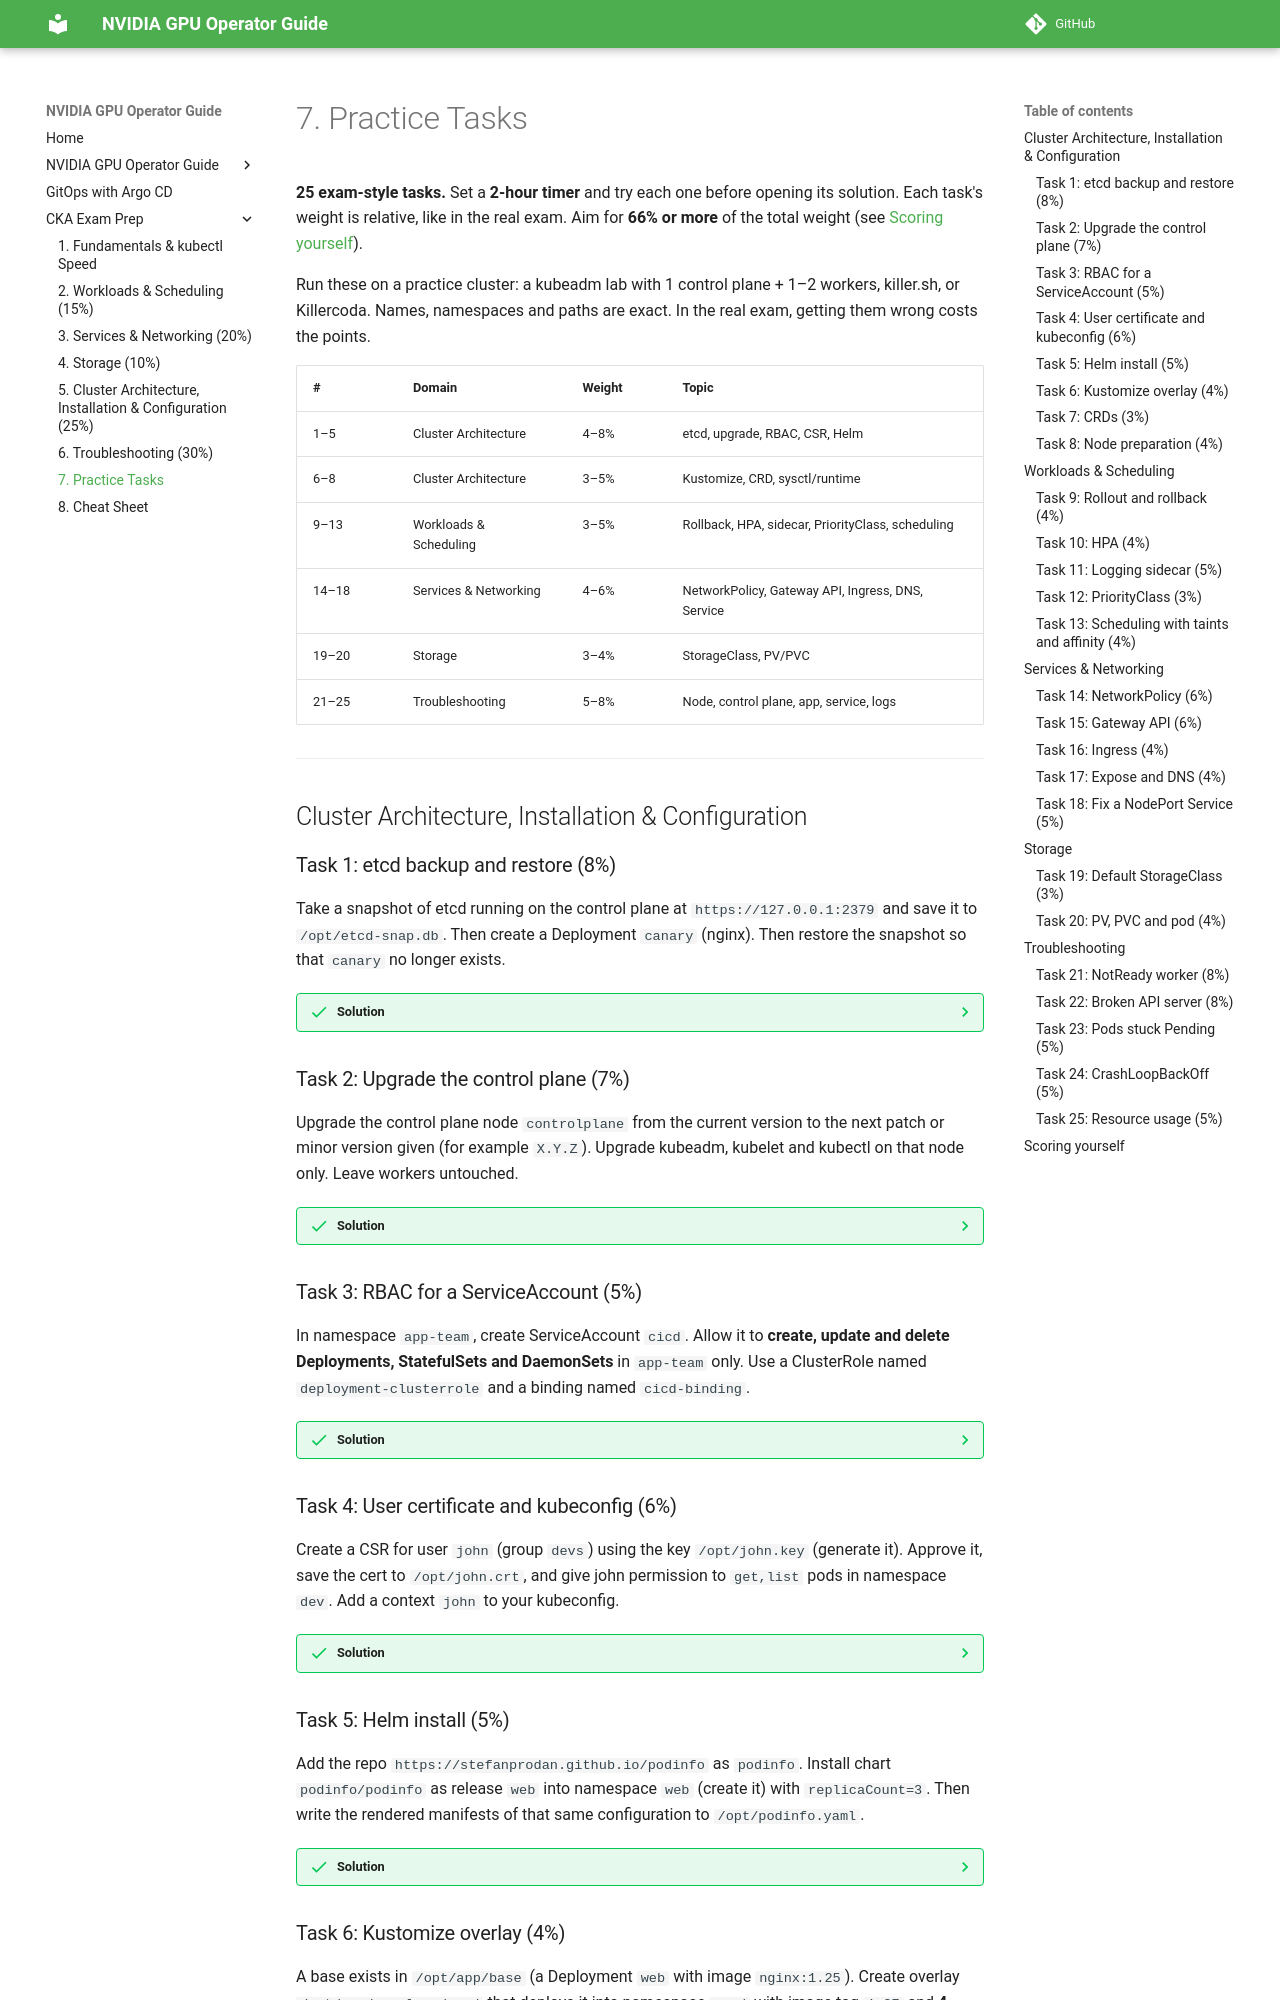

repository: hareeshmlops319/kubernetes · page: cka/07-practice-tasks/index.html · generator: mkdocs

# 7. Practice Tasks

**25 exam-style tasks.** Set a **2-hour timer** and try each one before opening its solution. Each task's weight is relative, like in the real exam. Aim for **66% or more** of the total weight (see [Scoring yourself](#scoring-yourself)).

Run these on a practice cluster: a kubeadm lab with 1 control plane + 1–2 workers, killer.sh, or Killercoda. Names, namespaces and paths are exact. In the real exam, getting them wrong costs the points.

| # | Domain | Weight | Topic |
|---|---|---|---|
| 1–5 | Cluster Architecture | 4–8% | etcd, upgrade, RBAC, CSR, Helm |
| 6–8 | Cluster Architecture | 3–5% | Kustomize, CRD, sysctl/runtime |
| 9–13 | Workloads & Scheduling | 3–5% | Rollback, HPA, sidecar, PriorityClass, scheduling |
| 14–18 | Services & Networking | 4–6% | NetworkPolicy, Gateway API, Ingress, DNS, Service |
| 19–20 | Storage | 3–4% | StorageClass, PV/PVC |
| 21–25 | Troubleshooting | 5–8% | Node, control plane, app, service, logs |

---

## Cluster Architecture, Installation & Configuration

### Task 1: etcd backup and restore (8%)

Take a snapshot of etcd running on the control plane at `https://127.0.0.1:2379` and save it to `/opt/etcd-snap.db`. Then create a Deployment `canary` (nginx). Then restore the snapshot so that `canary` no longer exists.

??? success "Solution"
    ```bash
    ssh controlplane; sudo -i
    grep -E 'cert-file|key-file|trusted-ca-file' /etc/kubernetes/manifests/etcd.yaml

    ETCDCTL_API=3 etcdctl --endpoints=https://127.0.0.1:2379 \
      --cacert=/etc/kubernetes/pki/etcd/ca.crt \
      --cert=/etc/kubernetes/pki/etcd/server.crt \
      --key=/etc/kubernetes/pki/etcd/server.key \
      snapshot save /opt/etcd-snap.db
    etcdutl snapshot status /opt/etcd-snap.db -w table

    kubectl create deploy canary --image=nginx

    etcdutl snapshot restore /opt/etcd-snap.db --data-dir /var/lib/etcd-restore
    vim /etc/kubernetes/manifests/etcd.yaml      # etcd-data hostPath -> /var/lib/etcd-restore
    watch crictl ps                               # wait for etcd + apiserver
    kubectl get deploy canary                     # NotFound = success
    ```

### Task 2: Upgrade the control plane (7%)

Upgrade the control plane node `controlplane` from the current version to the next patch or minor version given (for example `X.Y.Z`). Upgrade kubeadm, kubelet and kubectl on that node only. Leave workers untouched.

??? success "Solution"
    ```bash
    kubectl drain controlplane --ignore-daemonsets
    ssh controlplane; sudo -i
    # If minor version changes: update /etc/apt/sources.list.d/kubernetes.list to vX.Y
    apt-get update && apt-cache madison kubeadm
    apt-mark unhold kubeadm && apt-get install -y kubeadm='X.Y.Z-*' && apt-mark hold kubeadm
    kubeadm upgrade plan
    kubeadm upgrade apply vX.Y.Z
    apt-mark unhold kubelet kubectl && apt-get install -y kubelet='X.Y.Z-*' kubectl='X.Y.Z-*' && apt-mark hold kubelet kubectl
    systemctl daemon-reload && systemctl restart kubelet
    exit; exit
    kubectl uncordon controlplane
    kubectl get nodes            # controlplane shows vX.Y.Z
    ```

### Task 3: RBAC for a ServiceAccount (5%)

In namespace `app-team`, create ServiceAccount `cicd`. Allow it to **create, update and delete Deployments, StatefulSets and DaemonSets** in `app-team` only. Use a ClusterRole named `deployment-clusterrole` and a binding named `cicd-binding`.

??? success "Solution"
    ```bash
    k create ns app-team
    k create sa cicd -n app-team
    k create clusterrole deployment-clusterrole --verb=create,update,delete \
      --resource=deployments,statefulsets,daemonsets
    k create rolebinding cicd-binding -n app-team \
      --clusterrole=deployment-clusterrole --serviceaccount=app-team:cicd
    k auth can-i create deployments -n app-team --as=system:serviceaccount:app-team:cicd   # yes
    k auth can-i create deployments -n default  --as=system:serviceaccount:app-team:cicd   # no
    ```
    A **RoleBinding** to a ClusterRole limits the permissions to that namespace.

### Task 4: User certificate and kubeconfig (6%)

Create a CSR for user `john` (group `devs`) using the key `/opt/john.key` (generate it). Approve it, save the cert to `/opt/john.crt`, and give john permission to `get,list` pods in namespace `dev`. Add a context `john` to your kubeconfig.

??? success "Solution"
    ```bash
    openssl genrsa -out /opt/john.key 2048
    openssl req -new -key /opt/john.key -subj "/CN=john/O=devs" -out /opt/john.csr
    cat <<EOF | k apply -f -
    apiVersion: certificates.k8s.io/v1
    kind: CertificateSigningRequest
    metadata:
      name: john
    spec:
      request: $(base64 -w0 < /opt/john.csr)
      signerName: kubernetes.io/kube-apiserver-client
      usages: ["client auth"]
    EOF
    k certificate approve john
    k get csr john -o jsonpath='{.status.certificate}' | base64 -d > /opt/john.crt

    k create ns dev
    k create role pod-reader -n dev --verb=get,list --resource=pods
    k create rolebinding john-pods -n dev --role=pod-reader --user=john

    k config set-credentials john --client-key=/opt/john.key --client-certificate=/opt/john.crt --embed-certs
    k config set-context john --cluster=kubernetes --user=john --namespace=dev
    k --context=john get pods            # works (may be empty)
    k --context=john get pods -n default # Forbidden
    ```

### Task 5: Helm install (5%)

Add the repo `https://stefanprodan.github.io/podinfo` as `podinfo`. Install chart `podinfo/podinfo` as release `web` into namespace `web` (create it) with `replicaCount=3`. Then write the rendered manifests of that same configuration to `/opt/podinfo.yaml`.

??? success "Solution"
    ```bash
    helm repo add podinfo https://stefanprodan.github.io/podinfo && helm repo update
    helm install web podinfo/podinfo -n web --create-namespace --set replicaCount=3
    helm list -n web
    k get deploy -n web                          # 3/3
    helm template web podinfo/podinfo -n web --set replicaCount=3 > /opt/podinfo.yaml
    ```

### Task 6: Kustomize overlay (4%)

A base exists in `/opt/app/base` (a Deployment `web` with image `nginx:1.25`). Create overlay `/opt/app/overlays/prod` that deploys it into namespace `prod` with image tag `1.27` and **4** replicas, then apply it.

??? success "Solution"
    ```bash
    mkdir -p /opt/app/overlays/prod
    cat > /opt/app/overlays/prod/kustomization.yaml <<EOF
    resources:
    - ../../base
    namespace: prod
    images:
    - name: nginx
      newTag: "1.27"
    replicas:
    - name: web
      count: 4
    EOF
    k create ns prod
    k kustomize /opt/app/overlays/prod      # preview
    k apply -k /opt/app/overlays/prod
    k get deploy web -n prod -o wide        # 4 replicas, nginx:1.27
    ```
